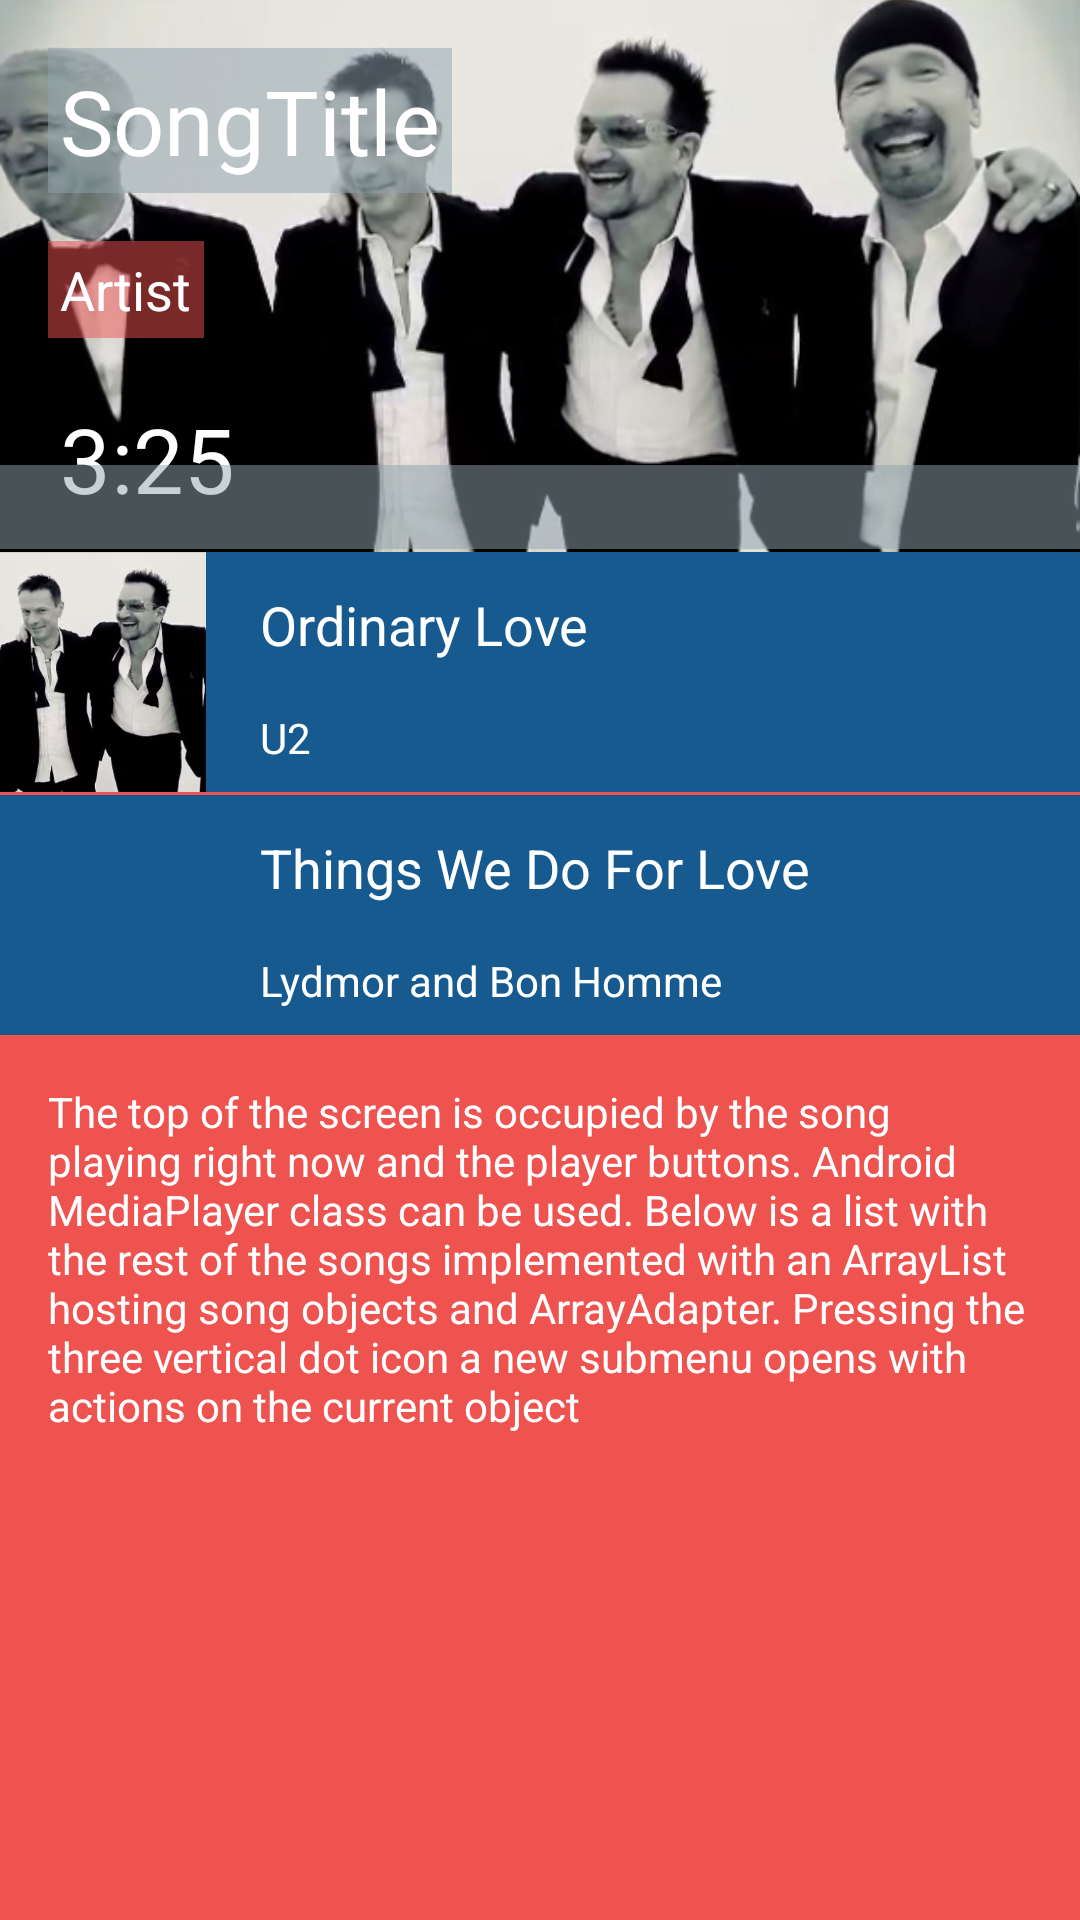

Layout XML and referenced resources for this Android screen:
<!-- AndroidManifest.xml: application theme AppTheme -->
<!-- res/layout/activity_songs.xml -->
<?xml version="1.0" encoding="utf-8"?>
<ScrollView xmlns:android="http://schemas.android.com/apk/res/android"
    android:layout_width="match_parent"
    android:layout_height="match_parent"
    android:fillViewport="true">

    <RelativeLayout xmlns:android="http://schemas.android.com/apk/res/android"
        xmlns:tools="http://schemas.android.com/tools"
        android:layout_width="match_parent"
        android:layout_height="wrap_content"
        android:background="@color/songsBackground"
        tools:context="com.example.android.musicalapp.SongsActivity">

        
        <ImageView
            android:id="@+id/songPhotoView"
            style="@style/playerPhoto"
            android:contentDescription="@string/songImgDesc"
            android:src="@drawable/u2" />

        <TextView
            android:id="@+id/songTitleView"
            style="@style/textViewsOnplayerPhoto"
            android:layout_margin="@dimen/margin16dp"
            android:background="@color/titleBGcolor"
            android:text="@string/songtitle"
            android:textSize="@dimen/textsize30" />

        <TextView
            android:id="@+id/artistView"
            style="@style/textViewsOnplayerPhoto"
            android:layout_alignLeft="@+id/songTitleView"
            android:layout_below="@+id/songTitleView"
            android:background="@color/artistBGcolor"
            android:text="@string/artist"
            android:textSize="@dimen/textsize18" />

        <TextView
            android:id="@+id/durationView"
            style="@style/textViewsOnplayerPhoto"
            android:layout_below="@id/artistView"
            android:layout_margin="@dimen/margin16dp"
            android:text="@string/songduration"
            android:textSize="@dimen/textsize30" />

        <ImageView
            android:id="@+id/moreButton"
            style="@style/moreButtonStyle"
            android:layout_margin="@dimen/margin16dp"
            android:src="@drawable/ic_more_vert_white_36dp" />

        
        <LinearLayout
            android:id="@+id/player"
            style="@style/playerLayout"
            android:layout_marginTop="155dp"
            android:background="@color/playerTransBackground">

            <ImageView
                style="@style/playerButtons"
                android:contentDescription="@string/previous"
                android:src="@drawable/ic_skip_previous_white_48dp" />

            <ImageView
                style="@style/playerButtons.Play"
                android:contentDescription="@string/play"
                android:src="@drawable/ic_play_circle_filled_white_48dp" />

            <ImageView
                style="@style/playerButtons"
                android:contentDescription="@string/next"
                android:src="@drawable/ic_skip_next_white_48dp" />
        </LinearLayout>

        
        
        <LinearLayout
            android:id="@+id/listItem"
            style="@style/listItemStyle"
            android:layout_below="@+id/player"
            android:orientation="horizontal">

            <ImageView
                android:id="@+id/photoViewList"
                style="@style/photoViewListStyle"
                android:contentDescription="@string/songImgDesc"
                android:src="@drawable/u2" />

            <LinearLayout
                android:id="@+id/songDetails"
                style="@style/songDetailsStyle">

                <TextView
                    android:id="@+id/songTitleViewList"
                    style="@style/TextViewsInSongDetailsStyle"
                    android:layout_marginTop="@dimen/marginTop10dp"
                    android:text="@string/ordinarylove"
                    android:textSize="@dimen/textsize18" />

                <TextView
                    android:id="@+id/artistViewList"
                    style="@style/TextViewsInSongDetailsStyle"
                    android:layout_marginTop="@dimen/marginTop12dp"
                    android:text="@string/u2"
                    android:textSize="@dimen/textsize14" />
            </LinearLayout>

            <ImageView
                android:id="@+id/moreBtnViewList"
                style="@style/moreBtnViewListStyle" />

        </LinearLayout>

        
        <LinearLayout
            android:id="@+id/listItem2"
            style="@style/listItemStyle"
            android:layout_below="@+id/listItem"
            android:orientation="horizontal">

            <ImageView
                android:id="@+id/photoViewList2"
                style="@style/photoViewListStyle"
                android:contentDescription="@string/songImgDesc"
                android:src="@drawable/lydmor" />

            <LinearLayout
                android:id="@+id/songDetails2"
                style="@style/songDetailsStyle">

                <TextView
                    android:id="@+id/songTitleViewList2"
                    style="@style/TextViewsInSongDetailsStyle"
                    android:layout_marginTop="@dimen/marginTop10dp"
                    android:text="@string/thingswedoforlove"
                    android:textSize="@dimen/textsize18" />

                <TextView
                    android:id="@+id/artistViewList2"
                    style="@style/TextViewsInSongDetailsStyle"
                    android:layout_marginTop="@dimen/marginTop12dp"
                    android:text="@string/lydmor"
                    android:textSize="@dimen/textsize14" />
            </LinearLayout>

            <ImageView
                android:id="@+id/moreBtnViewList2"
                style="@style/moreBtnViewListStyle" />

        </LinearLayout>

        <TextView
            style="@style/explanationTextView"
            android:layout_below="@id/listItem2"
            android:text="@string/explsongsactivity" />

    </RelativeLayout>

</ScrollView>
<!-- resources referenced by this layout -->
<resources>
  <color name="artistBGcolor">#80EF5350</color>
  <color name="playerTransBackground">#8090A4AE</color>
  <color name="songsBackground">#EF5350</color>
  <color name="titleBGcolor">#8090A4AE</color>
  <dimen name="margin16dp">16dp</dimen>
  <dimen name="marginTop10dp">10dp</dimen>
  <dimen name="marginTop12dp">12dp</dimen>
  <dimen name="textsize14">14sp</dimen>
  <dimen name="textsize18">18sp</dimen>
  <dimen name="textsize30">30sp</dimen>
  <string name="artist">Artist</string>
  <string name="explsongsactivity">The top of the screen is occupied by the song playing right now and the player buttons. Android MediaPlayer class can be used. Below is a list with the rest of the songs implemented with an ArrayList hosting song objects and ArrayAdapter. Pressing the three vertical dot icon a new submenu opens with actions on the current object</string>
  <string name="lydmor">Lydmor and Bon Homme</string>
  <string name="next">next</string>
  <string name="ordinarylove">Ordinary Love</string>
  <string name="play">play</string>
  <string name="previous">previous</string>
  <string name="songImgDesc">this is an image</string>
  <string name="songduration">3:25</string>
  <string name="songtitle">SongTitle</string>
  <string name="thingswedoforlove">Things We Do For Love</string>
  <string name="u2">U2</string>
  <style name="listItemStyle">
          <item name="android:layout_width">match_parent</item>
          <item name="android:layout_height">wrap_content</item>
          <item name="android:layout_marginTop">1dp</item>
          <item name="android:background">@color/colorPrimary</item>
      </style>
  <style name="moreButtonStyle">
          <item name="android:layout_width">wrap_content</item>
          <item name="android:layout_height">wrap_content</item>
          <item name="android:layout_alignParentRight">true</item>
      </style>
  <style name="photoViewListStyle">
          <item name="android:layout_width">0dp</item>
          <item name="android:layout_height">80dp</item>
          <item name="android:layout_weight">1</item>
          <item name="android:adjustViewBounds">true</item>
          <item name="android:scaleType">centerCrop</item>
      </style>
  <style name="playerButtons" parent="AppTheme">
          <item name="android:layout_width">wrap_content</item>
          <item name="android:layout_height">wrap_content</item>
          <item name="android:layout_gravity">center_vertical</item>
          <item name="android:padding">10dp</item>
      </style>
  <style name="playerButtons.Play">
          <item name="android:layout_gravity">center_horizontal</item>
          <item name="android:padding">10dp</item>
      </style>
  <style name="playerPhoto">
          <item name="android:layout_width">match_parent</item>
          <item name="android:layout_height">200dp</item>
          <item name="android:adjustViewBounds">true</item>
          <item name="android:scaleType">centerCrop</item>
      </style>
  <style name="songDetailsStyle">
          <item name="android:layout_width">0dp</item>
          <item name="android:layout_height">80dp</item>
          <item name="android:layout_weight">3</item>
          <item name="android:orientation">vertical</item>
      </style>
  <style name="textViewsOnplayerPhoto">
          <item name="android:layout_width">wrap_content</item>
          <item name="android:layout_height">wrap_content</item>
          <item name="android:padding">4dp</item>
          <item name="android:textColor">@android:color/white</item>
      </style>
  <style name="AppTheme" parent="Theme.AppCompat.Light.DarkActionBar">
          <item name="colorPrimary">@color/colorPrimary</item>
          <item name="colorPrimaryDark">@color/colorPrimaryDark</item>
          <item name="colorAccent">@color/colorAccent</item>
      </style>
  <color name="colorPrimary">#175a8f</color>
  <dimen name="margin8dp">8dp</dimen>
  <color name="colorPrimaryDark">#175a8f</color>
  <color name="colorAccent">#FF4081</color>
</resources>
